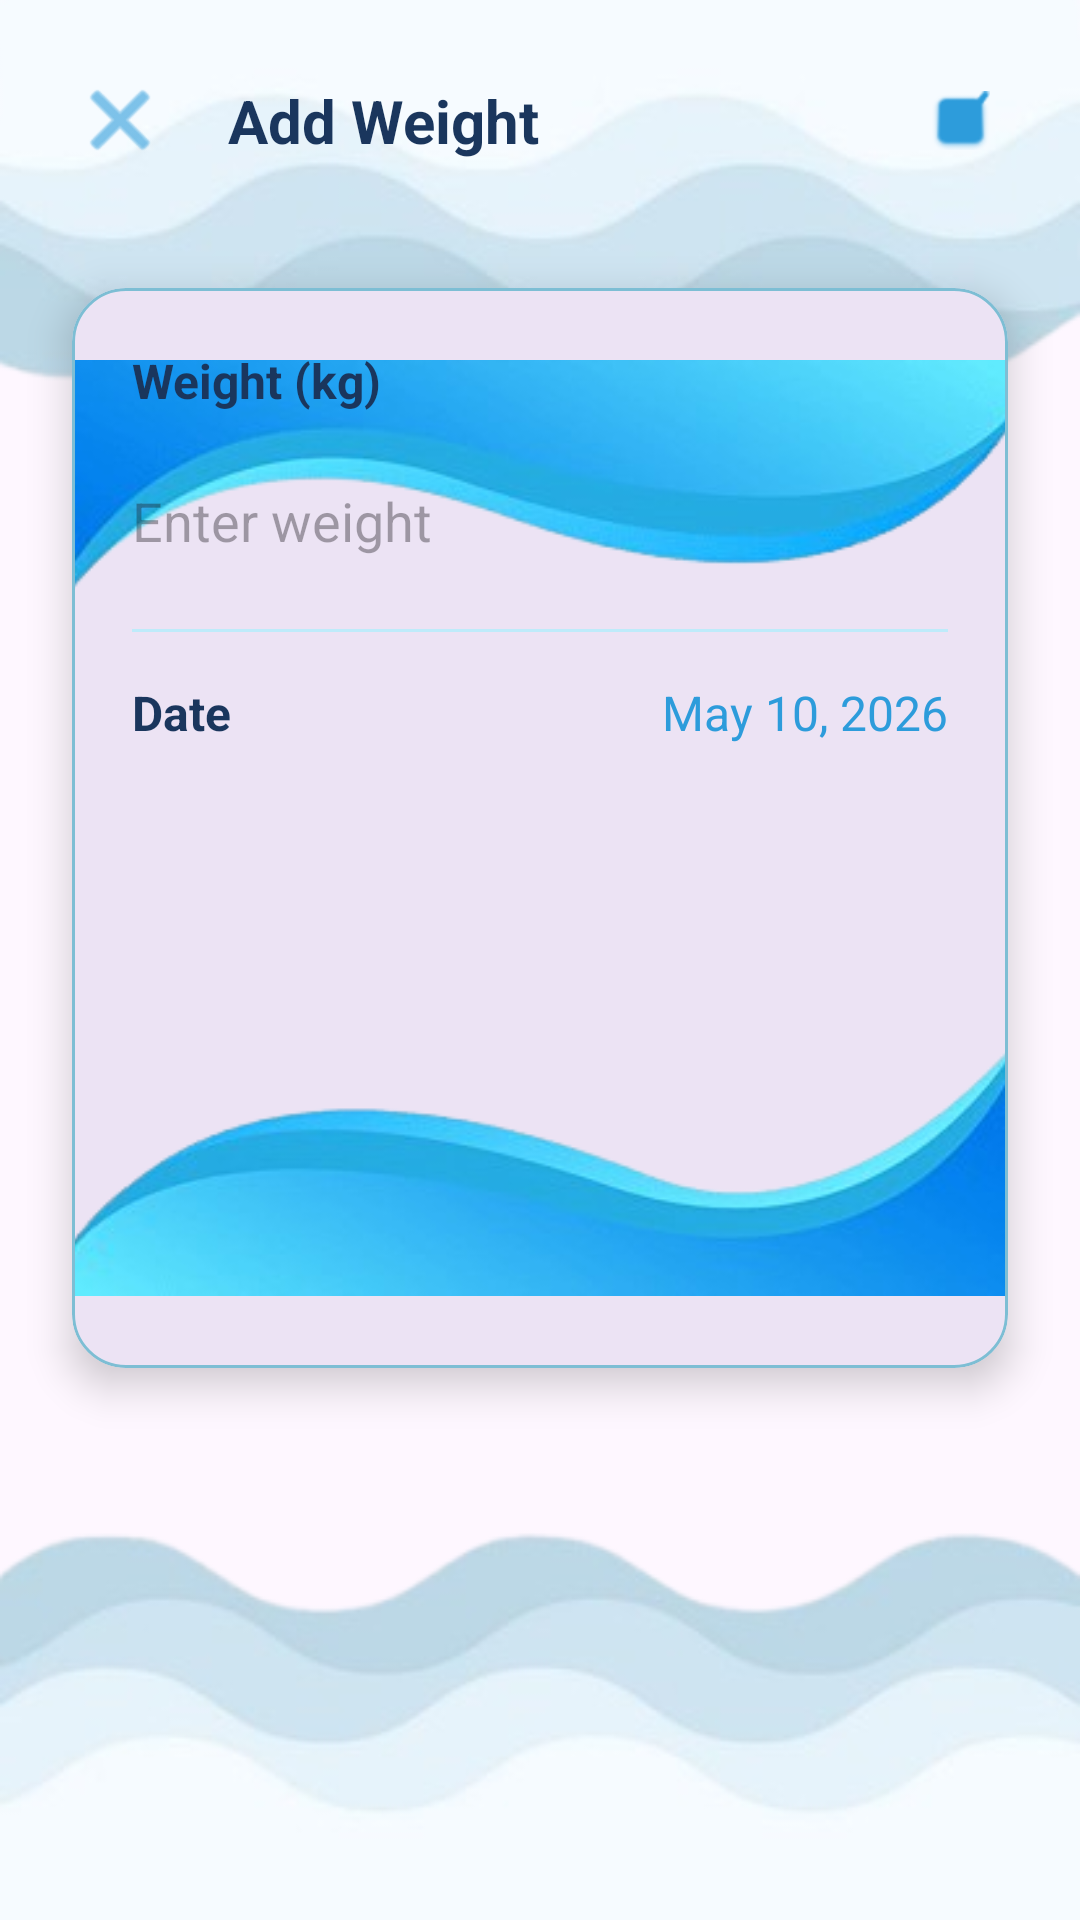

The Android layout XML behind this screen, and the referenced resources:
<!-- AndroidManifest.xml: application theme Theme.HeronHealth -->
<!-- res/layout/activity_update_weight.xml -->
<?xml version="1.0" encoding="utf-8"?>
<androidx.constraintlayout.widget.ConstraintLayout
    xmlns:android="http://schemas.android.com/apk/res/android"
    xmlns:app="http://schemas.android.com/apk/res-auto"
    xmlns:tools="http://schemas.android.com/tools"
    android:id="@+id/main"
    android:layout_width="match_parent"
    android:layout_height="match_parent"
    android:background="@drawable/bg4"
    tools:context=".UpdateWeightActivity">

    
    <ImageButton
        android:id="@+id/btnCancel"
        android:layout_width="48dp"
        android:layout_height="48dp"
        android:layout_marginStart="16dp"
        android:layout_marginTop="16dp"
        android:background="?attr/selectableItemBackgroundBorderless"
        android:src="@android:drawable/ic_menu_close_clear_cancel"
        app:tint="#2D9CDB"
        app:layout_constraintStart_toStartOf="parent"
        app:layout_constraintTop_toTopOf="parent"/>

    <TextView
        android:id="@+id/tvTitle"
        android:layout_width="wrap_content"
        android:layout_height="wrap_content"
        android:text="Add Weight"
        android:textColor="#1A365D"
        android:textSize="20sp"
        android:textStyle="bold"
        app:layout_constraintStart_toEndOf="@id/btnCancel"
        app:layout_constraintTop_toTopOf="@id/btnCancel"
        app:layout_constraintBottom_toBottomOf="@id/btnCancel"
        android:layout_marginStart="12dp"/>

    <ImageButton
        android:id="@+id/btnSave"
        android:layout_width="48dp"
        android:layout_height="48dp"
        android:layout_marginEnd="16dp"
        android:background="?attr/selectableItemBackgroundBorderless"
        android:src="@android:drawable/checkbox_on_background"
        app:tint="#2D9CDB"
        app:layout_constraintEnd_toEndOf="parent"
        app:layout_constraintTop_toTopOf="@id/btnCancel"/>

    
    <com.google.android.material.card.MaterialCardView
        android:id="@+id/cardWeight"
        android:layout_width="0dp"
        android:layout_height="wrap_content"
        android:layout_marginTop="32dp"
        android:layout_marginHorizontal="24dp"
        app:cardCornerRadius="18dp"
        app:cardElevation="8dp"
        app:strokeColor="#7dbed4"
        app:strokeWidth="1dp"
        app:layout_constraintTop_toBottomOf="@id/btnCancel"
        app:layout_constraintStart_toStartOf="parent"
        app:layout_constraintEnd_toEndOf="parent">

        <ImageView
            android:layout_width="match_parent"
            android:layout_height="match_parent"
            android:src="@drawable/bg3"/>

        <androidx.constraintlayout.widget.ConstraintLayout
            android:layout_width="match_parent"
            android:layout_height="wrap_content"
            android:padding="20dp">

            
            <TextView
                android:id="@+id/lblWeight"
                android:layout_width="wrap_content"
                android:layout_height="wrap_content"
                android:text="Weight (kg)"
                android:textColor="#1A365D"
                android:textSize="16sp"
                android:textStyle="bold"
                app:layout_constraintStart_toStartOf="parent"
                app:layout_constraintTop_toTopOf="parent"/>

            
            <EditText
                android:id="@+id/etWeightValue"
                android:layout_width="0dp"
                android:layout_height="48dp"
                android:layout_marginTop="12dp"
                android:background="@android:color/transparent"
                android:hint="Enter weight"
                android:inputType="numberDecimal"
                android:textColor="#2D9CDB"
                android:textSize="18sp"
                app:layout_constraintStart_toStartOf="parent"
                app:layout_constraintEnd_toEndOf="parent"
                app:layout_constraintTop_toBottomOf="@id/lblWeight"/>

            
            <View
                android:id="@+id/divider"
                android:layout_width="0dp"
                android:layout_height="1dp"
                android:layout_marginTop="12dp"
                android:background="#beebfa"
                app:layout_constraintTop_toBottomOf="@id/etWeightValue"
                app:layout_constraintStart_toStartOf="parent"
                app:layout_constraintEnd_toEndOf="parent"/>

            
            <TextView
                android:id="@+id/lblDate"
                android:layout_width="wrap_content"
                android:layout_height="wrap_content"
                android:layout_marginTop="16dp"
                android:text="Date"
                android:textColor="#1A365D"
                android:textSize="16sp"
                android:textStyle="bold"
                app:layout_constraintTop_toBottomOf="@id/divider"
                app:layout_constraintStart_toStartOf="parent"/>

            
            <TextView
                android:id="@+id/tvDateValue"
                android:layout_width="wrap_content"
                android:layout_height="wrap_content"
                android:text="May 10, 2026"
                android:textColor="#2D9CDB"
                android:textSize="16sp"
                app:layout_constraintEnd_toEndOf="parent"
                app:layout_constraintBottom_toBottomOf="@id/lblDate"
                app:layout_constraintTop_toTopOf="@id/lblDate"/>

        </androidx.constraintlayout.widget.ConstraintLayout>

    </com.google.android.material.card.MaterialCardView>

</androidx.constraintlayout.widget.ConstraintLayout>
<!-- resources referenced by this layout -->
<resources>
  <!-- drawable bg3: png bitmap (drawable, 74321 bytes) -->
  <!-- drawable bg4: png bitmap (drawable, 73502 bytes) -->
  <style name="Theme.HeronHealth" parent="Base.Theme.HeronHealth" />
  <style name="Base.Theme.HeronHealth" parent="Theme.Material3.DayNight.NoActionBar">
          
          
      </style>
</resources>
